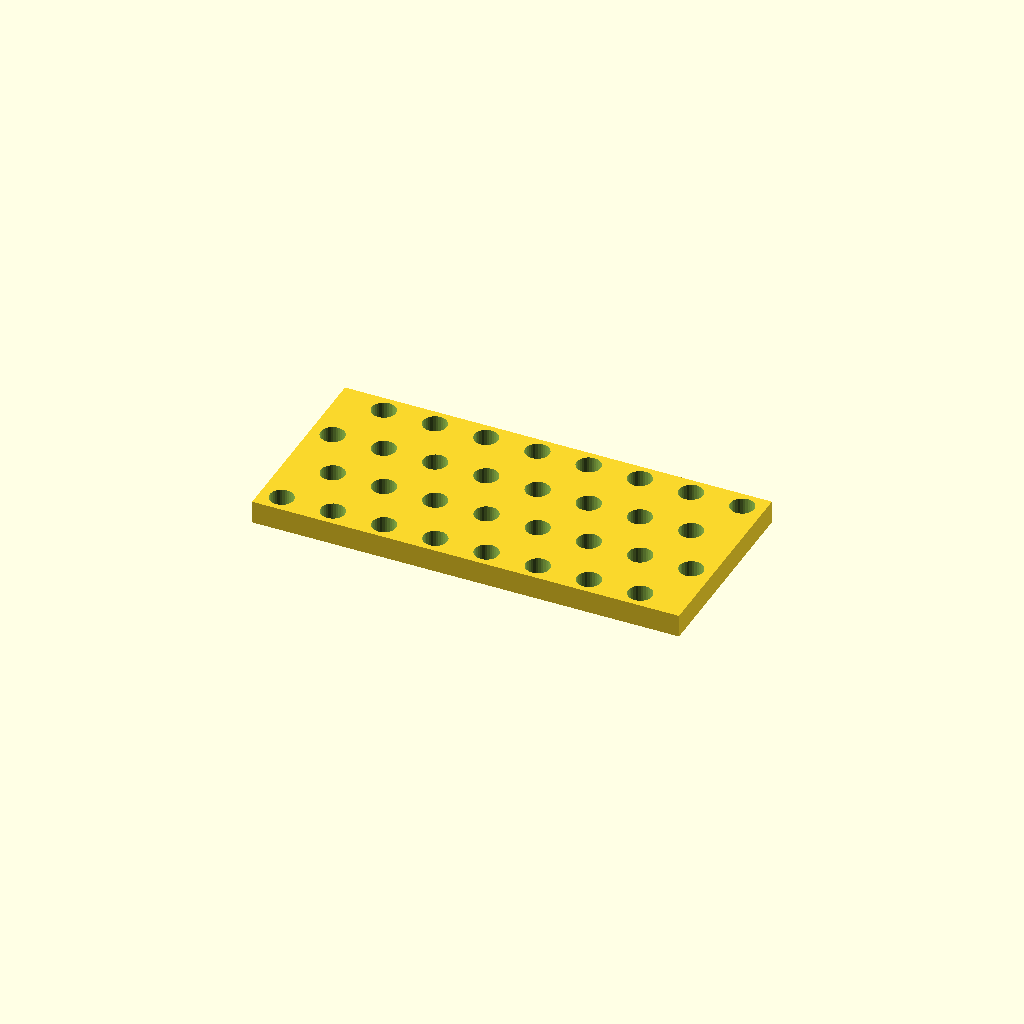
Cell 1 — every parameter at its default value.
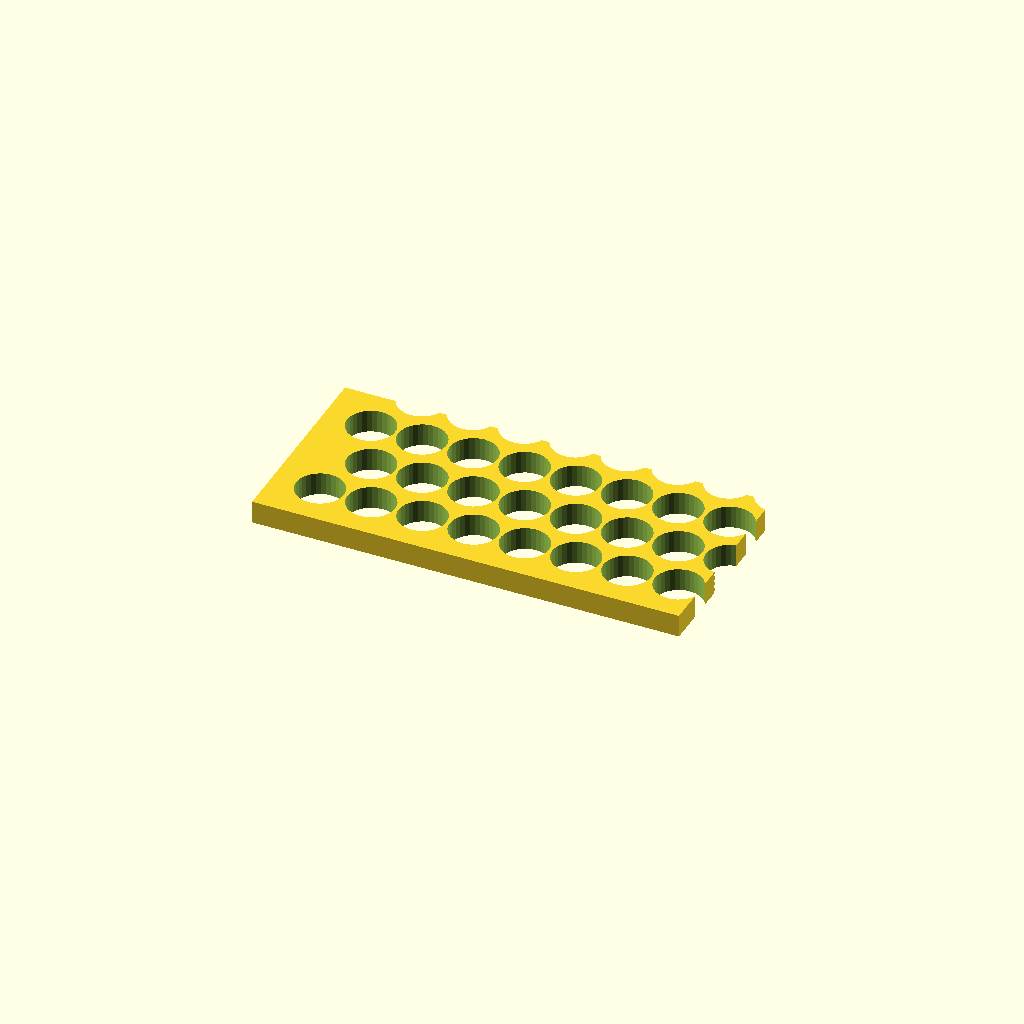
Cell 2: hole_d = 16.8 (everything else at default).
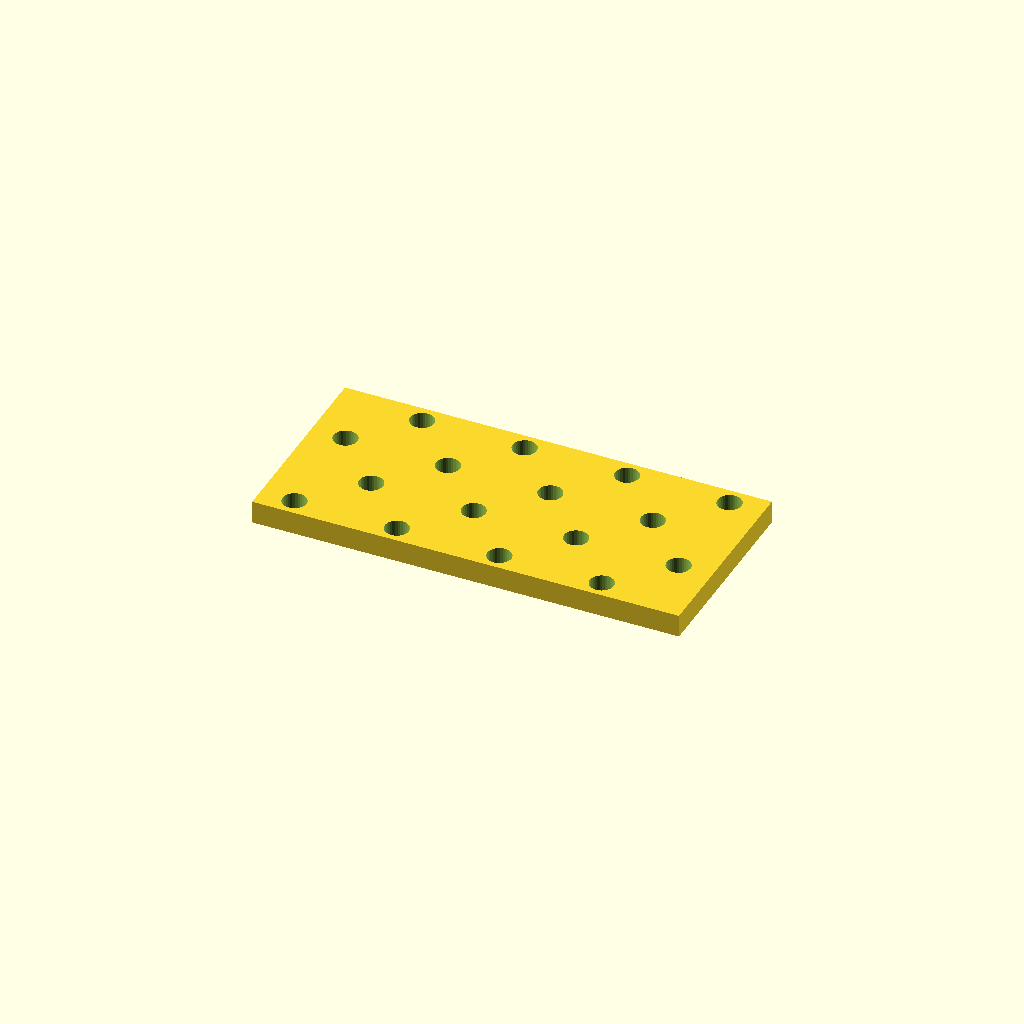
Cell 3: the same model with pitch_x = 36.
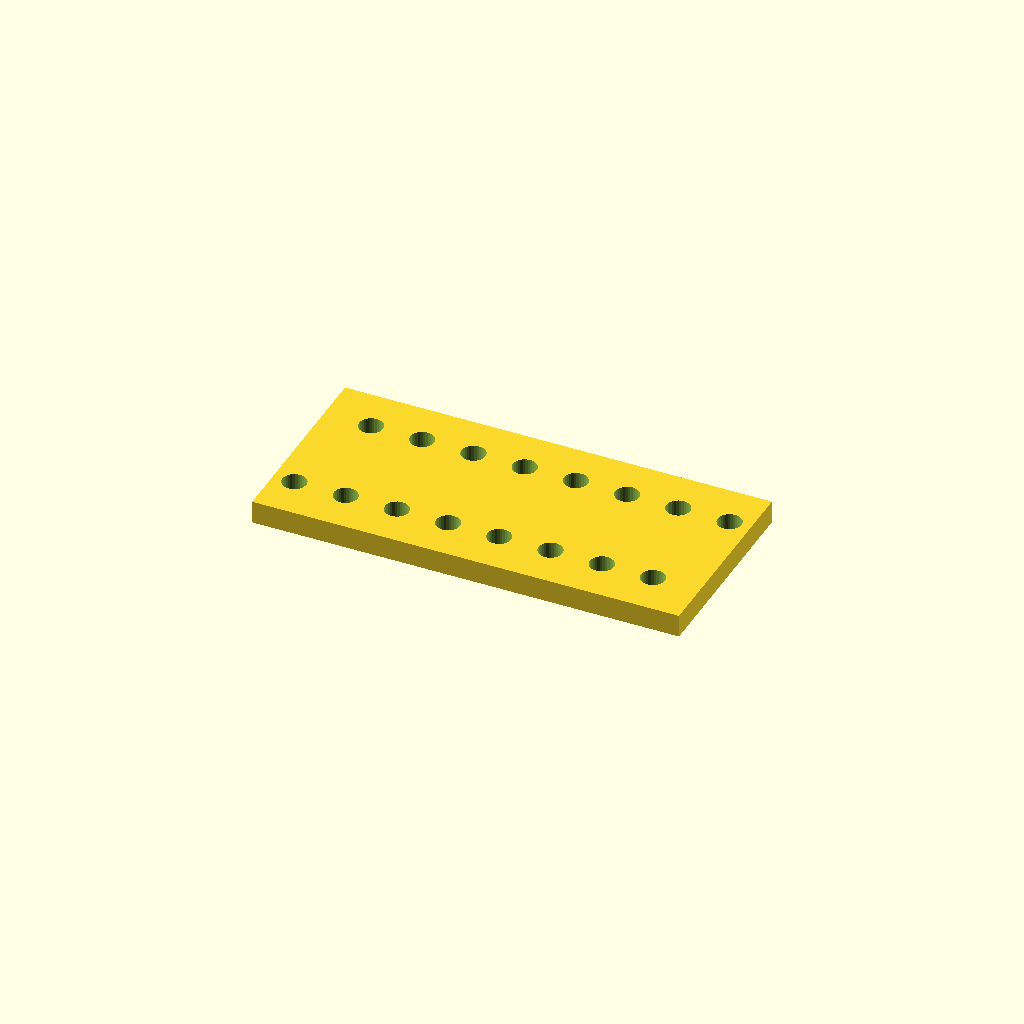
Cell 4 — pitch_y set to 38.4, the other parameters unchanged.
One fixed orthographic camera (rotation 55°, 0°, 25°; colour scheme Cornfield) for every cell.
The OpenSCAD source (optional_data/data/place1/perfpanels/part_0194.scad):
$fn = 32;

// ----------------------------------------------------------------------
// Perforated panel 150 x 70 x 8
// 4 x 8 Ø8.4 holes, checker layout
// ----------------------------------------------------------------------

// --- parameters (mm) ---
panel = [150, 70, 8];  // overall size (x, y, z)
hole_d = 8.4;          // hole diameter
pitch_x = 18;          // hole pitch along X
pitch_y = 19.2;        // hole pitch along Y

// --- derived feature positions (mm) ---
margin = hole_d / 2 + 2;            // = 6.2   clearance from the panel edge
row_offset = pitch_x / 2;           // = 9   shift of every other row
cols = floor((panel[0] - 2 * margin - row_offset) / pitch_x) + 1;  // = 8   how many columns fit in X
rows = floor((panel[1] - 2 * margin) / pitch_y) + 1;  // = 4   how many rows fit in Y
span_x = (cols - 1) * pitch_x + row_offset;  // = 135   width of the field
span_y = (rows - 1) * pitch_y;      // = 57.6   height of the field
origin_x = -span_x / 2;             // = -67.5   X of the first hole
origin_y = -span_y / 2;             // = -28.8   Y of the first row
holes = rows * cols;                // = 32   holes in total
feature_centers = [
  [origin_x + 0 * pitch_x, origin_y + 0 * pitch_y],
  [origin_x + 1 * pitch_x, origin_y + 0 * pitch_y],
  [origin_x + 2 * pitch_x, origin_y + 0 * pitch_y],
  [origin_x + 3 * pitch_x, origin_y + 0 * pitch_y],
  [origin_x + 4 * pitch_x, origin_y + 0 * pitch_y],
  [origin_x + 5 * pitch_x, origin_y + 0 * pitch_y],
  [origin_x + 6 * pitch_x, origin_y + 0 * pitch_y],
  [origin_x + 7 * pitch_x, origin_y + 0 * pitch_y],
  [origin_x + row_offset + 0 * pitch_x, origin_y + 1 * pitch_y],
  [origin_x + row_offset + 1 * pitch_x, origin_y + 1 * pitch_y],
  [origin_x + row_offset + 2 * pitch_x, origin_y + 1 * pitch_y],
  [origin_x + row_offset + 3 * pitch_x, origin_y + 1 * pitch_y],
  [origin_x + row_offset + 4 * pitch_x, origin_y + 1 * pitch_y],
  [origin_x + row_offset + 5 * pitch_x, origin_y + 1 * pitch_y],
  [origin_x + row_offset + 6 * pitch_x, origin_y + 1 * pitch_y],
  [origin_x + row_offset + 7 * pitch_x, origin_y + 1 * pitch_y],
  [origin_x + 0 * pitch_x, origin_y + 2 * pitch_y],
  [origin_x + 1 * pitch_x, origin_y + 2 * pitch_y],
  [origin_x + 2 * pitch_x, origin_y + 2 * pitch_y],
  [origin_x + 3 * pitch_x, origin_y + 2 * pitch_y],
  [origin_x + 4 * pitch_x, origin_y + 2 * pitch_y],
  [origin_x + 5 * pitch_x, origin_y + 2 * pitch_y],
  [origin_x + 6 * pitch_x, origin_y + 2 * pitch_y],
  [origin_x + 7 * pitch_x, origin_y + 2 * pitch_y],
  [origin_x + row_offset + 0 * pitch_x, origin_y + 3 * pitch_y],
  [origin_x + row_offset + 1 * pitch_x, origin_y + 3 * pitch_y],
  [origin_x + row_offset + 2 * pitch_x, origin_y + 3 * pitch_y],
  [origin_x + row_offset + 3 * pitch_x, origin_y + 3 * pitch_y],
  [origin_x + row_offset + 4 * pitch_x, origin_y + 3 * pitch_y],
  [origin_x + row_offset + 5 * pitch_x, origin_y + 3 * pitch_y],
  [origin_x + row_offset + 6 * pitch_x, origin_y + 3 * pitch_y],
  [origin_x + row_offset + 7 * pitch_x, origin_y + 3 * pitch_y]
];   // hole centres, used verbatim by the cutter loop

// panel outline, every hole through
difference() {
  cube(panel, center = true);
  for (centre = feature_centers)
    translate([centre[0], centre[1], 0])
      cylinder(d = hole_d, h = panel[2] + 2, center = true);
}
Customizer parameters (derived from the source; name, type, default, range or options):
panel: vector, default [150, 70, 8]
hole_d: number, default 8.4
pitch_x: number, default 18
pitch_y: number, default 19.2
